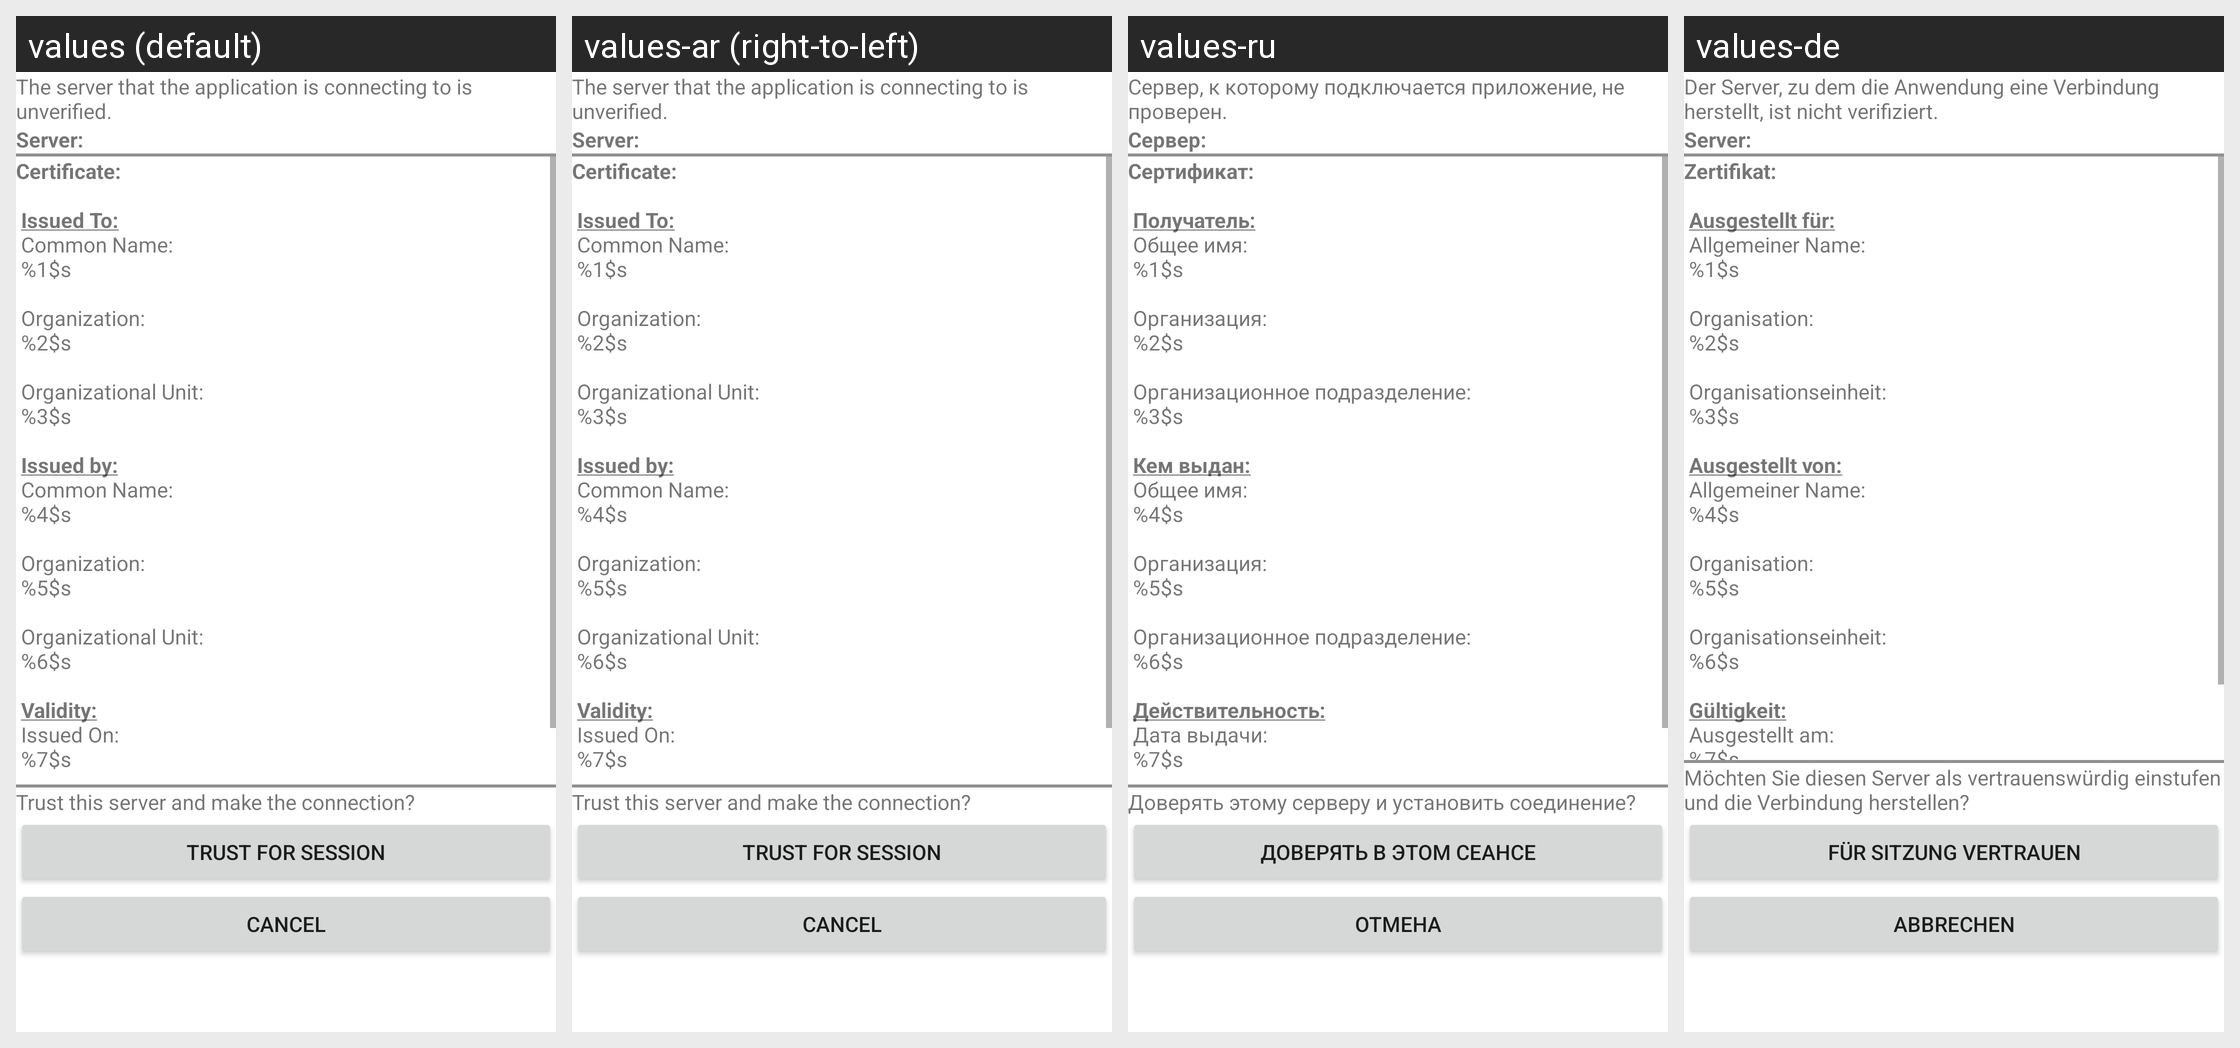

Strings drawn on this Android screen and how each of the app's shown locales translates them:
Android screen res/layout/ssl_certificate_warning.xml rendered under 4 locales, left to right: values (default), values-ar (right-to-left), values-ru, values-de. Device: Nexus 5 (rendered at 1080×1920; each locale shown at half size, 540×960, under a caption strip naming it); theme Theme.MaterialComponents.DayNight.NoActionBar.
Other locales in the repository, not shown: values-af, values-am, values-as, values-az, values-be, values-bg, values-bn, values-bs, values-ca, values-cs, values-da, values-el, values-en, values-en-rGB, values-en-rXC, values-es, values-es-rUS, values-et, values-eu, values-fa, values-fi, values-fr, values-fr-rCA, values-gl, values-gu, values-hi, values-hr, values-hu, values-hy, values-in, values-is, values-it, values-iw, values-ja, values-ka, values-kk, values-km, values-kn, values-ko, values-ky, values-lo, values-lt, values-lv, values-mk, values-ml, values-mn, values-mr, values-ms, values-my, values-nb, values-ne, values-nl, values-or, values-pa, values-pl, values-pt, values-pt-rBR, values-pt-rPT, values-ro, values-si, values-sk, values-sl, values-sq, values-sr, values-sv, values-sw, values-ta, values-te, values-th, values-tl, values-tr, values-uk, values-ur, values-uz, values-vi, values-zh-rCN, values-zh-rHK, values-zh-rTW, values-zu.
Strings drawn on this screen, with the default value and each locale's value (text and hints the layout hard-codes, and strings that could not be matched under every locale, appear in the picture but are not listed):

IDA_CURL_INTERFACE_UNVERSER_2
  values: The server that the application is connecting to is unverified.
  values-ar: The server that the application is connecting to is unverified.  [not translated; the default value is used]
  values-ru: Сервер, к которому подключается приложение, не проверен.
  values-de: Der Server, zu dem die Anwendung eine Verbindung herstellt, ist nicht verifiziert.

IDA_CURL_INTERFACE_SERVER
  values: Server:
  values-ar: Server:  [not translated; the default value is used]
  values-ru: Сервер:
  values-de: Server:

IDA_CERTIFICATE_DETAILS
  values: Certificate:
       
       Issued To:
       Common Name:
       %1$s
       
       Organization:
       %2$s
       
       Organizational Unit:
       %3$s
       
       Issued by:
       Common Name:
       %4$s
       
       Organization:
       %5$s
       
       Organizational Unit:
       %6$s
       
       Validity:
       Issued On:
       %7$s
       
       Expires On:
       %8$s 
  values-ar: Certificate:
       
       Issued To:
       Common Name:
       %1$s
       
       Organization:
       %2$s
       
       Organizational Unit:
       %3$s
       
       Issued by:
       Common Name:
       %4$s
       
       Organization:
       %5$s
       
       Organizational Unit:
       %6$s
       
       Validity:
       Issued On:
       %7$s
       
       Expires On:
       %8$s   [not translated; the default value is used]
  values-ru: Сертификат:
       
       Получатель:
       Общее имя:
       %1$s
       
       Организация:
       %2$s
       
       Организационное подразделение:
       %3$s
       
       Кем выдан:
       Общее имя:
       %4$s
       
       Организация:
       %5$s
       
       Организационное подразделение:
       %6$s
       
       Действительность:
       Дата выдачи:
       %7$s
       
       Дата окончания действия:
       %8$s 
  values-de: Zertifikat:
       
       Ausgestellt für:
       Allgemeiner Name:
       %1$s
       
       Organisation:
       %2$s
       
       Organisationseinheit:
       %3$s
       
       Ausgestellt von:
       Allgemeiner Name:
       %4$s
       
       Organisation:
       %5$s
       
       Organisationseinheit:
       %6$s
       
       Gültigkeit:
       Ausgestellt am:
       %7$s
       
       Gültig bis:
       %8$s 

IDA_CURL_INTERFACE_TRUSTSER
  values: Trust this server and make the connection?
  values-ar: Trust this server and make the connection?  [not translated; the default value is used]
  values-ru: Доверять этому серверу и установить соединение?
  values-de: Möchten Sie diesen Server als vertrauenswürdig einstufen und die Verbindung herstellen?

IDA_CURL_INTERFACE_THISSESS
  values: Trust for Session
  values-ar: Trust for Session  [not translated; the default value is used]
  values-ru: Доверять в этом сеансе
  values-de: Für Sitzung vertrauen

IDA_CURL_INTERFACE_NOSESS
  values: Cancel
  values-ar: Cancel  [not translated; the default value is used]
  values-ru: Отмена
  values-de: Abbrechen
